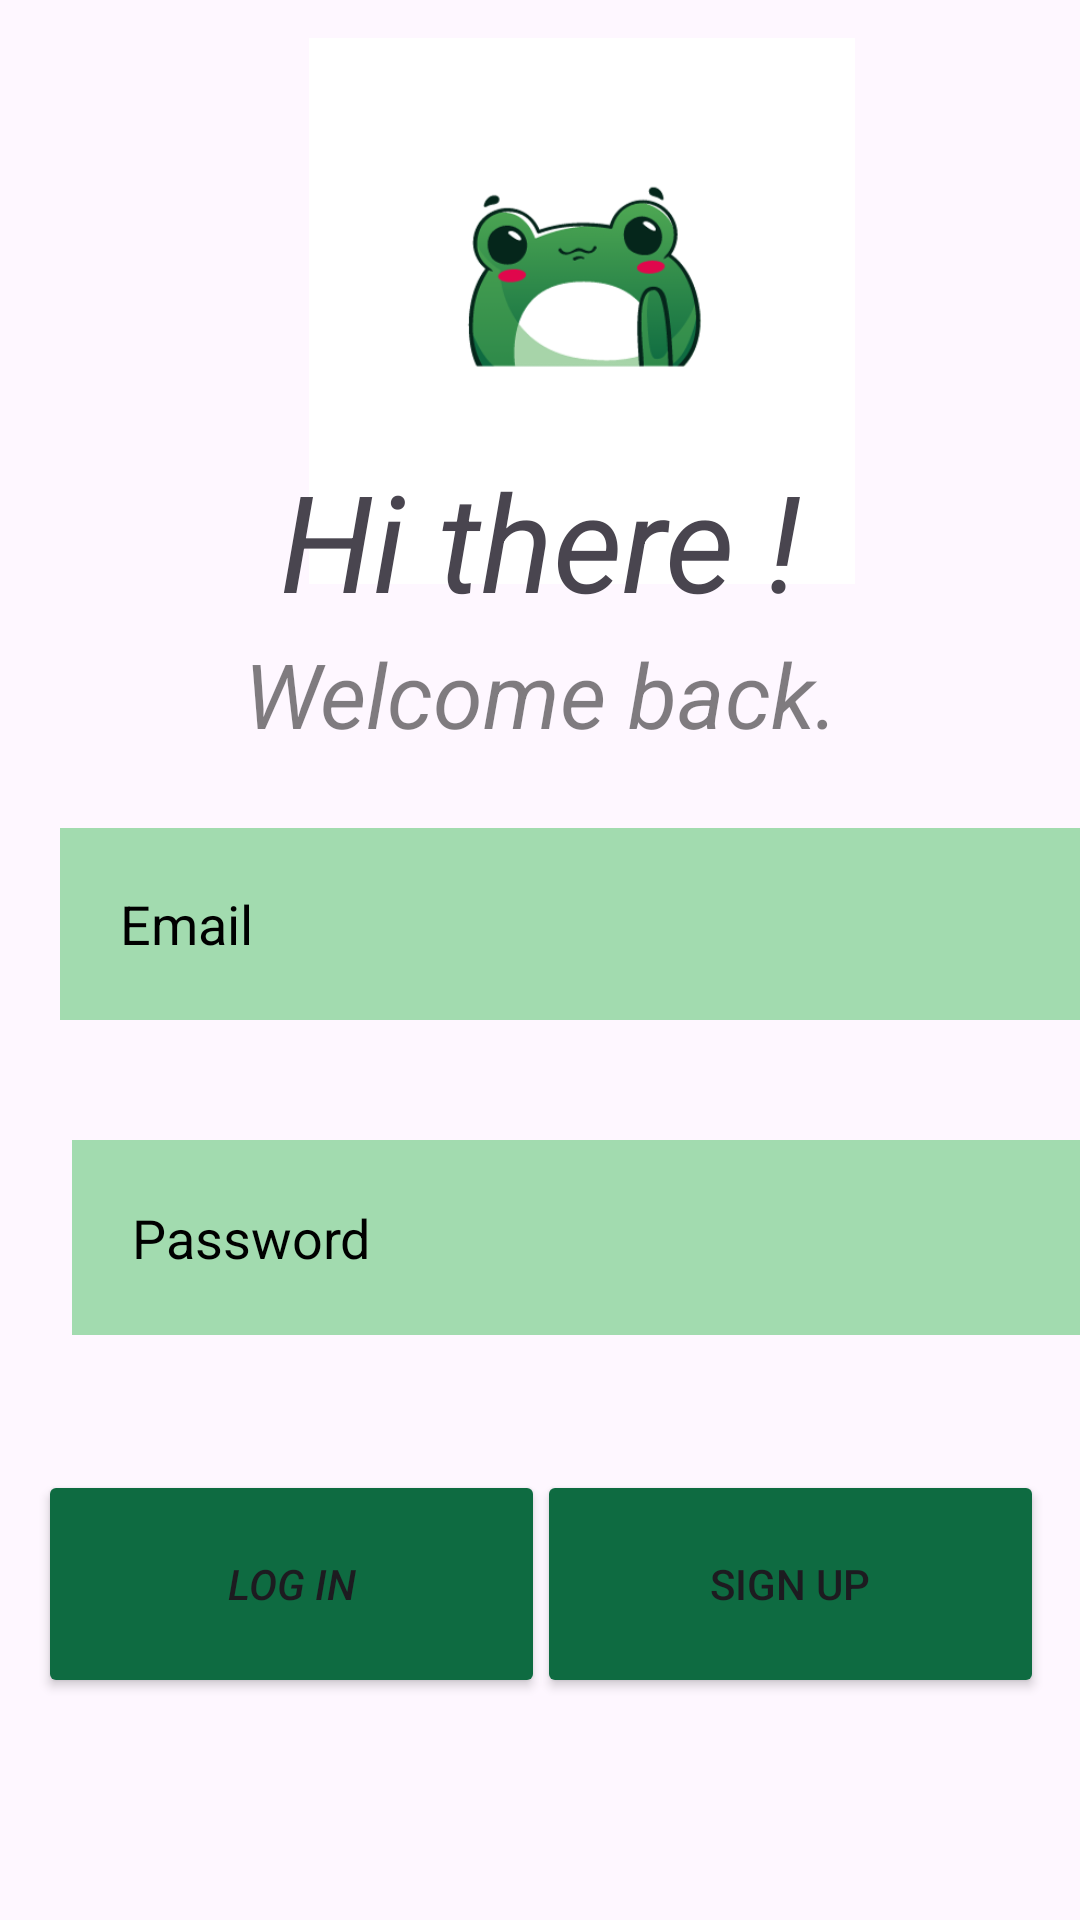

Layout XML and referenced resources for this Android screen:
<!-- AndroidManifest.xml: application theme Theme.ExpenseTrackr40 -->
<!-- res/layout/activity_login.xml -->
<?xml version="1.0" encoding="utf-8"?>
<androidx.constraintlayout.widget.ConstraintLayout xmlns:android="http://schemas.android.com/apk/res/android"
    xmlns:app="http://schemas.android.com/apk/res-auto"
    xmlns:tools="http://schemas.android.com/tools"
    android:layout_width="match_parent"
    android:layout_height="match_parent"
    tools:context=".sign_up">


    <TextView
        android:id="@+id/connexion"
        android:layout_width="0dp"
        android:layout_height="wrap_content"
        android:layout_margin="50dp"
        android:layout_marginStart="50dp"
        android:layout_marginEnd="50dp"
        android:gravity="center"
        android:text="Welcome back."
        android:textColor="#80000000"
        android:textSize="30dp"
        android:textStyle="italic"
        app:layout_constraintBottom_toBottomOf="parent"
        app:layout_constraintEnd_toEndOf="parent"
        app:layout_constraintStart_toStartOf="parent"
        app:layout_constraintTop_toTopOf="parent"
        app:layout_constraintVertical_bias="0.322" />

    <EditText
        android:id="@+id/email"
        android:layout_width="369dp"
        android:layout_height="64dp"
        android:layout_below="@+id/connexion"
        android:layout_marginStart="20dp"
        android:background="#A2DBAF"
        android:drawableLeft="@drawable/baseline_alternate_email_24"
        android:drawablePadding="20dp"
        android:hint="Email"
        android:padding="20dp"
        android:textColor="@color/black"
        android:textColorHint="@color/black"
        app:layout_constraintBottom_toTopOf="@+id/mdp"
        app:layout_constraintStart_toStartOf="parent"
        app:layout_constraintTop_toBottomOf="@+id/connexion"
        app:layout_constraintVertical_bias="0.384" />

    <EditText
        android:id="@+id/mdp"
        android:layout_width="365dp"
        android:layout_height="65dp"
        android:layout_below="@+id/email"
        android:layout_marginStart="24dp"
        android:background="#A2DBAF"
        android:drawablePadding="20dp"
        android:hint="Password"
        android:padding="20dp"
        android:textColor="@color/black"
        android:textColorHint="@color/black"
        app:layout_constraintBottom_toBottomOf="parent"
        app:layout_constraintStart_toStartOf="parent"
        app:layout_constraintTop_toBottomOf="@+id/connexion"
        app:layout_constraintVertical_bias="0.398" />

    <Button
        android:id="@+id/login"
        android:layout_width="169dp"
        android:layout_height="76dp"
        android:layout_alignTop="@+id/mdp"
        android:layout_alignBottom="@+id/mdp"
        android:layout_alignParentStart="true"
        android:layout_alignParentEnd="true"
        android:backgroundTint="#0E6B41"
        android:text="Log in"
        android:textStyle="italic"
        app:layout_constraintBottom_toBottomOf="parent"
        app:layout_constraintEnd_toEndOf="parent"
        app:layout_constraintHorizontal_bias="0.066"
        app:layout_constraintStart_toStartOf="parent"
        app:layout_constraintTop_toBottomOf="@+id/mdp"
        app:layout_constraintVertical_bias="0.378" />

    <ImageView
        android:id="@+id/imageView"
        android:layout_width="203dp"
        android:layout_height="182dp"
        app:layout_constraintBottom_toBottomOf="parent"
        app:layout_constraintEnd_toEndOf="@+id/email"
        app:layout_constraintHorizontal_bias="0.497"
        app:layout_constraintStart_toStartOf="parent"
        app:layout_constraintTop_toTopOf="parent"
        app:layout_constraintVertical_bias="0.028"
        app:srcCompat="@drawable/logo" />

    <TextView
        android:id="@+id/textView"
        android:layout_width="349dp"
        android:layout_height="56dp"
        android:gravity="center"
        android:text="Hi there !"
        android:textSize="45dp"
        android:textStyle="italic"
        app:layout_constraintBottom_toBottomOf="parent"
        app:layout_constraintEnd_toEndOf="parent"
        app:layout_constraintStart_toStartOf="parent"
        app:layout_constraintTop_toTopOf="parent"
        app:layout_constraintVertical_bias="0.257" />

    <Button
        android:id="@+id/signup"
        android:layout_width="169dp"
        android:layout_height="76dp"
        android:layout_marginStart="190dp"
        android:layout_marginEnd="36dp"
        android:backgroundTint="#0E6B41"
        android:text="sign up"
        app:layout_constraintBottom_toBottomOf="parent"
        app:layout_constraintEnd_toEndOf="parent"
        app:layout_constraintStart_toStartOf="@+id/login"
        app:layout_constraintTop_toBottomOf="@+id/mdp"
        app:layout_constraintVertical_bias="0.378" />


</androidx.constraintlayout.widget.ConstraintLayout>
<!-- resources referenced by this layout -->
<resources>
  <!-- drawable logo: png bitmap (drawable, 24881 bytes) -->
  <style name="Theme.ExpenseTrackr40" parent="Base.Theme.ExpenseTrackr40" />
  <style name="Base.Theme.ExpenseTrackr40" parent="Theme.Material3.DayNight.NoActionBar">
          
          
      </style>
  <!-- not gathered from this repository: default colours our renderer supplied (Android Studio template values) -->
  <color name="black">#FF000000</color>
</resources>
